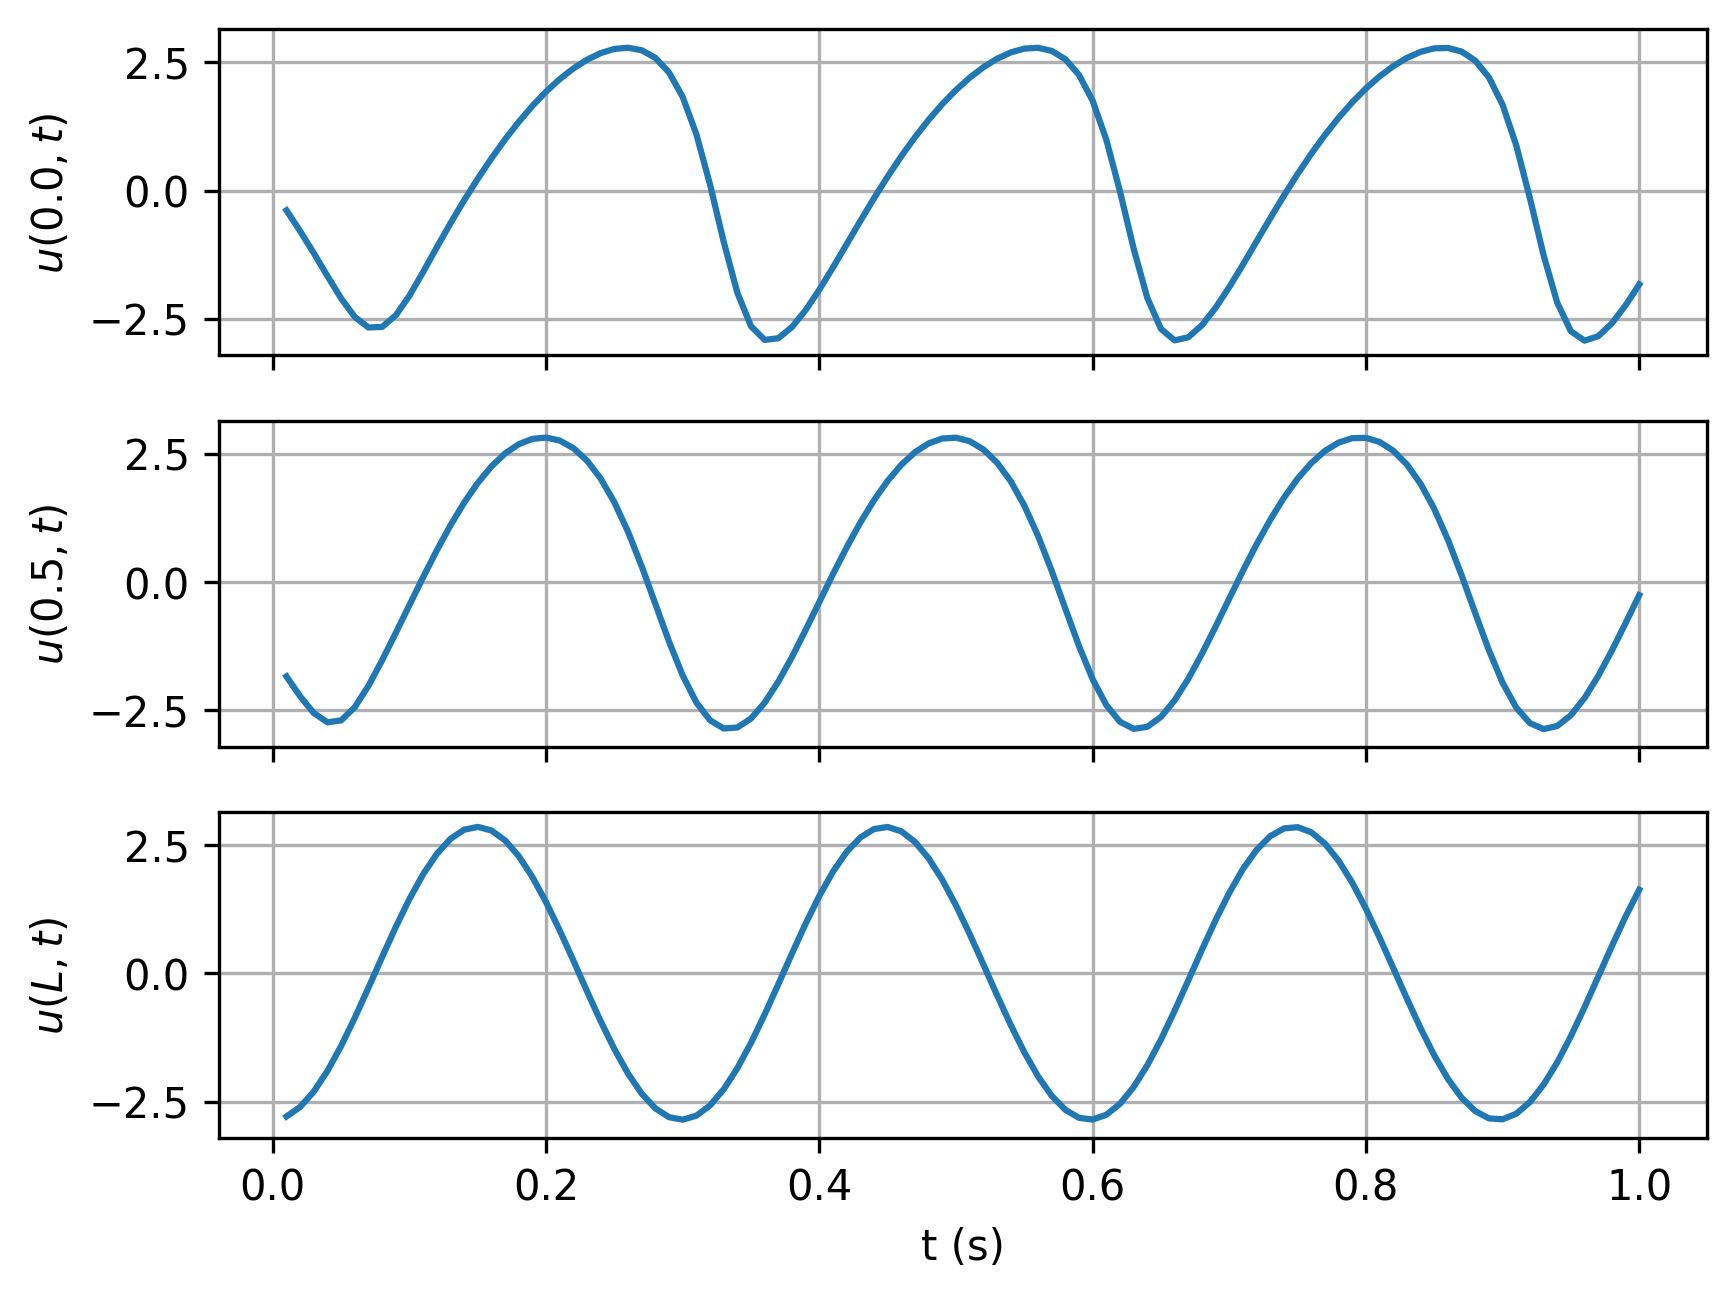

Values plotted in this chart, from the file beside it:
timesteps, 0.0, 0.5, L
0.01, -0.3848, -1.841, -2.792
0.02, -0.7898, -2.23, -2.606
0.03, -1.219, -2.556, -2.305
0.04, -1.666, -2.737, -1.903
0.05, -2.101, -2.699, -1.417
0.06, -2.463, -2.44, -0.8685
0.07, -2.668, -2.025, -0.2818
0.08, -2.657, -1.527, 0.3174
0.09, -2.431, -0.9941, 0.9026
0.1, -2.048, -0.4497, 1.448
0.11, -1.587, 0.09145, 1.93
0.12, -1.107, 0.614, 2.326
0.13, -0.6375, 1.103, 2.62
0.14, -0.1908, 1.545, 2.799
0.15, 0.2313, 1.93, 2.854
0.16, 0.6283, 2.252, 2.784
0.17, 0.9988, 2.505, 2.591
0.18, 1.341, 2.685, 2.284
0.19, 1.652, 2.79, 1.876
0.2, 1.93, 2.815, 1.386
0.21, 2.174, 2.756, 0.8343
0.22, 2.382, 2.608, 0.2461
0.23, 2.553, 2.364, -0.353
0.24, 2.681, 2.014, -0.9365
0.25, 2.762, 1.552, -1.479
0.26, 2.786, 0.9773, -1.956
0.27, 2.736, 0.3043, -2.347
0.28, 2.588, -0.4298, -2.634
0.29, 2.302, -1.164, -2.806
0.3, 1.824, -1.825, -2.854
0.31, 1.098, -2.349, -2.776
0.32, 0.1159, -2.697, -2.576
0.33, -0.9979, -2.857, -2.262
0.34, -1.992, -2.838, -1.849
0.35, -2.645, -2.661, -1.354
0.36, -2.91, -2.352, -0.8
0.37, -2.878, -1.943, -0.2104
0.38, -2.658, -1.461, 0.3885
0.39, -2.328, -0.9341, 0.9703
0.4, -1.931, -0.3885, 1.509
0.41, -1.496, 0.1539, 1.982
0.42, -1.045, 0.6747, 2.367
0.43, -0.5914, 1.159, 2.648
0.44, -0.1491, 1.594, 2.812
0.45, 0.274, 1.972, 2.853
0.46, 0.6722, 2.285, 2.767
0.47, 1.042, 2.53, 2.56
0.48, 1.381, 2.702, 2.24
0.49, 1.688, 2.797, 1.822
0.5, 1.961, 2.812, 1.323
0.51, 2.201, 2.743, 0.7655
0.52, 2.405, 2.584, 0.1746
0.53, 2.57, 2.328, -0.424
0.54, 2.693, 1.965, -1.004
0.55, 2.768, 1.489, -1.54
0.56, 2.784, 0.9016, -2.007
0.57, 2.724, 0.2189, -2.387
0.58, 2.562, -0.5188, -2.661
0.59, 2.257, -1.248, -2.818
0.6, 1.752, -1.896, -2.851
... 40 more rows
